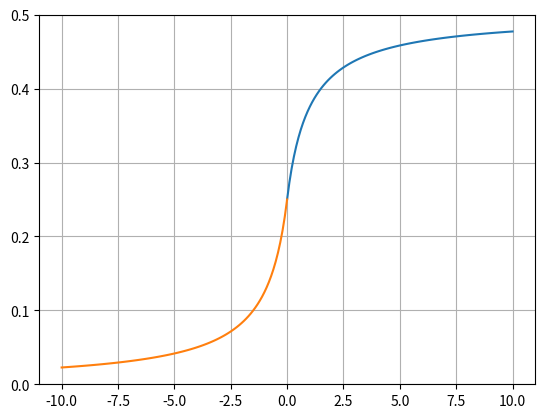

This figure's Python source:
import numpy as np

import matplotlib.pyplot as plt

x1 = np.linspace(0, 10, 100)
y1 = 0.5-0.25/(1+x1)
x2 = np.linspace(-10, 0, 100)
y2 = 0.25/(1-x2)

fig, ax = plt.subplots()
ax.plot(x1, y1)
ax.plot(x2, y2)
ax.grid(True)
plt.show()